Run: headless pygame with SDL's dummy video driver; simulated clock (each Clock.tick advances the game by its frame time, no real sleeping); random seed 0; keys injected as events and as key.get_pressed() state; mouse plan: one left click at the window centre at the start of phase 2, then a move to the lower-right quarter at the start of phase 3.
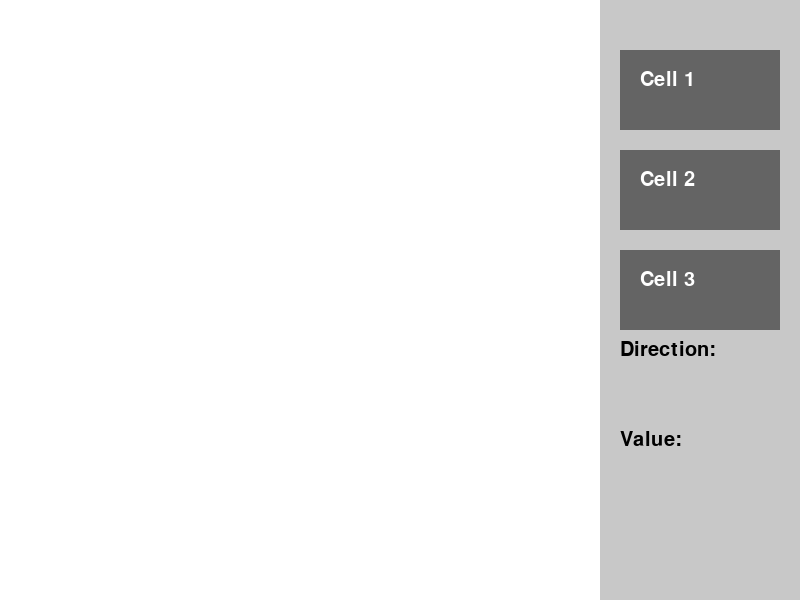
Frame 1 of 4 · flips 1–60 · no input
Frame 2 of 4 · flips 61–180 · clicked the window centre · tapped SPACE, RETURN · held RIGHT (→), D · screen unchanged from frame 1, image omitted
Frame 3 of 4 · flips 181–300 · moved the mouse to the lower-right quarter · held DOWN (↓), S · screen unchanged from frame 2, image omitted
Frame 4 of 4 · flips 301–420 · held LEFT (←), A, UP (↑), W · screen unchanged from frame 3, image omitted

The pygame program that drew these frames:

import pygame
import sys

# Initialize Pygame
pygame.init()

# Set the window size and title
window_size = (800, 600)
screen = pygame.display.set_mode(window_size)

# Define colors and font
background_color = (255, 255, 255)
menu_color = (200, 200, 200)
cell_color = (100, 100, 100)
font = pygame.font.Font(None, 30)
user_text_direction = ''
user_text_value = ''
input_rect1 = pygame.Rect(630, 340, 140, 32)
input_rect2 = pygame.Rect(630, 430, 140, 32)
# color_passive store color which is
# color of input box.
color_passive = pygame.Color('white')
color = color_passive


# Define the menu function
def draw_menu():
    # Draw the menu background
    menu_rect = pygame.Rect(600, 0, 200, 600)
    pygame.draw.rect(screen, menu_color, menu_rect)

    # Draw the cells in the upper part of the menu
    global cell_rects
    cell_rects = []
    for i in range(3):
        cell_rect = pygame.Rect(620, 50 + i * 100, 160, 80)
        pygame.draw.rect(screen, cell_color, cell_rect)
        cell_text = font.render("Cell {}".format(i + 1), True, (255, 255, 255))
        screen.blit(cell_text, (640, 70 + i * 100))
        cell_rects.append(cell_rect)

    # Draw the settings in the lower part of the menu
    direction_text = font.render("Direction: ", True, (0, 0, 0))
    screen.blit(direction_text, (620, 340))
    amount_text = font.render("Value: ", True, (0, 0, 0))
    screen.blit(amount_text, (620, 430))

    pygame.display.update()


# Define the event handling function
def handle_events():
    draw_menu()
    for event in pygame.event.get():
        if event.type == pygame.QUIT:
            pygame.quit()
            sys.exit()
        elif event.type == pygame.MOUSEBUTTONDOWN:
            mouse_pos = pygame.mouse.get_pos()
            for cell_rect in cell_rects:
                if cell_rect.collidepoint(mouse_pos):
                    print("Cell clicked!")
            if input_rect1.collidepoint(event.pos):
                if event.type == pygame.KEYDOWN:
                    user_text_direction += event.unicode
            elif input_rect2.collidepoint(event.pos):
                if event.type == pygame.KEYDOWN:
                    user_text_value += event.unicode


# Main loop
while True:
    # Clear the screen
    screen.fill(background_color)
    # Handle events
    pygame.draw.rect(screen, color, input_rect1)
    text_surface1 = font.render(user_text_direction, True, (255, 255, 255))
    pygame.draw.rect(screen, color, input_rect2)
    text_surface2 = font.render(user_text_value, True, (255, 255, 255))
    # render at position stated in arguments
    screen.blit(text_surface1, (input_rect1.x, input_rect1.y + 20))
    screen.blit(text_surface2, (input_rect2.x, input_rect2.y + 20))
    # set width of textfield so that text cannot get
    # outside of user's text input
    input_rect1.w = max(100, text_surface1.get_width() + 10)
    input_rect2.w = max(100, text_surface2.get_width() + 10)
    # display.flip() will update only a portion of the
    # screen to updated, not full area
    handle_events()

    pygame.display.flip()


    # Update the screen
    pygame.display.update()

    # Set the frame rate
    pygame.time.Clock().tick(60)
